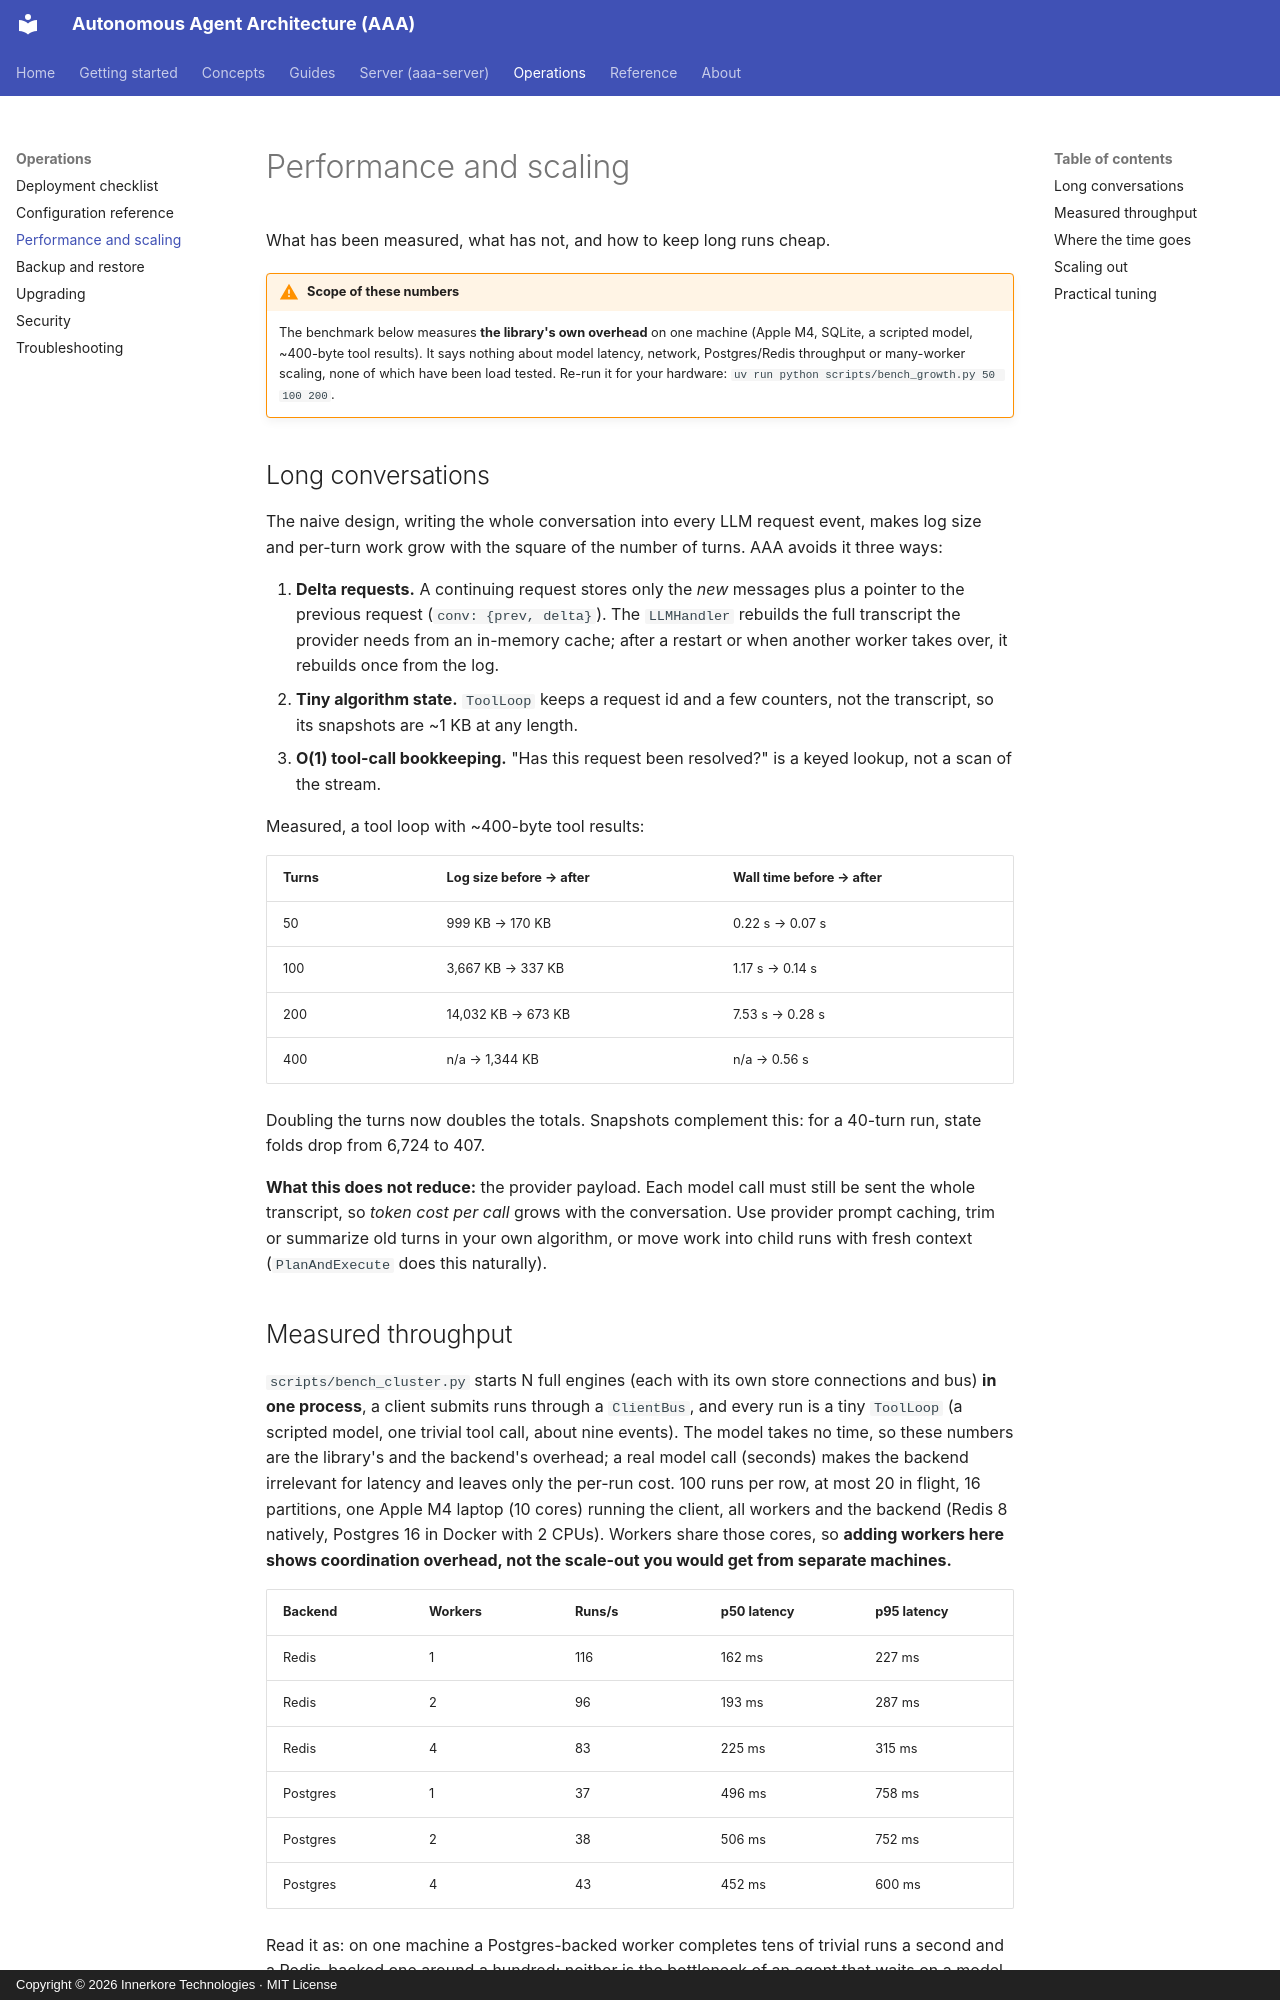

repository: innerkorehq/AutonomousAgentAlgos · page: operations/performance/index.html · generator: mkdocs · copyright: Copyright © 2026 Innerkore Technologies · MIT License

# Performance and scaling

What has been measured, what has not, and how to keep long runs cheap.

!!! warning "Scope of these numbers"
    The benchmark below measures **the library's own overhead** on one machine (Apple M4, SQLite, a scripted model, ~400-byte
    tool results). It says nothing about model latency, network, Postgres/Redis throughput or many-worker scaling, none of
    which have been load tested. Re-run it for your hardware: `uv run python scripts/bench_growth.py 50 100 200`.

## Long conversations

The naive design, writing the whole conversation into every LLM request event, makes log size and per-turn work grow with the
square of the number of turns. AAA avoids it three ways:

1. **Delta requests.** A continuing request stores only the *new* messages plus a pointer to the previous request
   (`conv: {prev, delta}`). The `LLMHandler` rebuilds the full transcript the provider needs from an in-memory cache; after a
   restart or when another worker takes over, it rebuilds once from the log.
2. **Tiny algorithm state.** `ToolLoop` keeps a request id and a few counters, not the transcript, so its snapshots are ~1 KB at any length.
3. **O(1) tool-call bookkeeping.** "Has this request been resolved?" is a keyed lookup, not a scan of the stream.

Measured, a tool loop with ~400-byte tool results:

| Turns | Log size before → after | Wall time before → after |
|---|---|---|
| 50 | 999 KB → 170 KB | 0.22 s → 0.07 s |
| 100 | 3,667 KB → 337 KB | 1.17 s → 0.14 s |
| 200 | 14,032 KB → 673 KB | 7.53 s → 0.28 s |
| 400 | n/a → 1,344 KB | n/a → 0.56 s |

Doubling the turns now doubles the totals. Snapshots complement this: for a 40-turn run, state folds drop from 6,724 to 407.

**What this does not reduce:** the provider payload. Each model call must still be sent the whole transcript, so *token cost per
call* grows with the conversation. Use provider prompt caching, trim or summarize old turns in your own algorithm, or move
work into child runs with fresh context (`PlanAndExecute` does this naturally).
